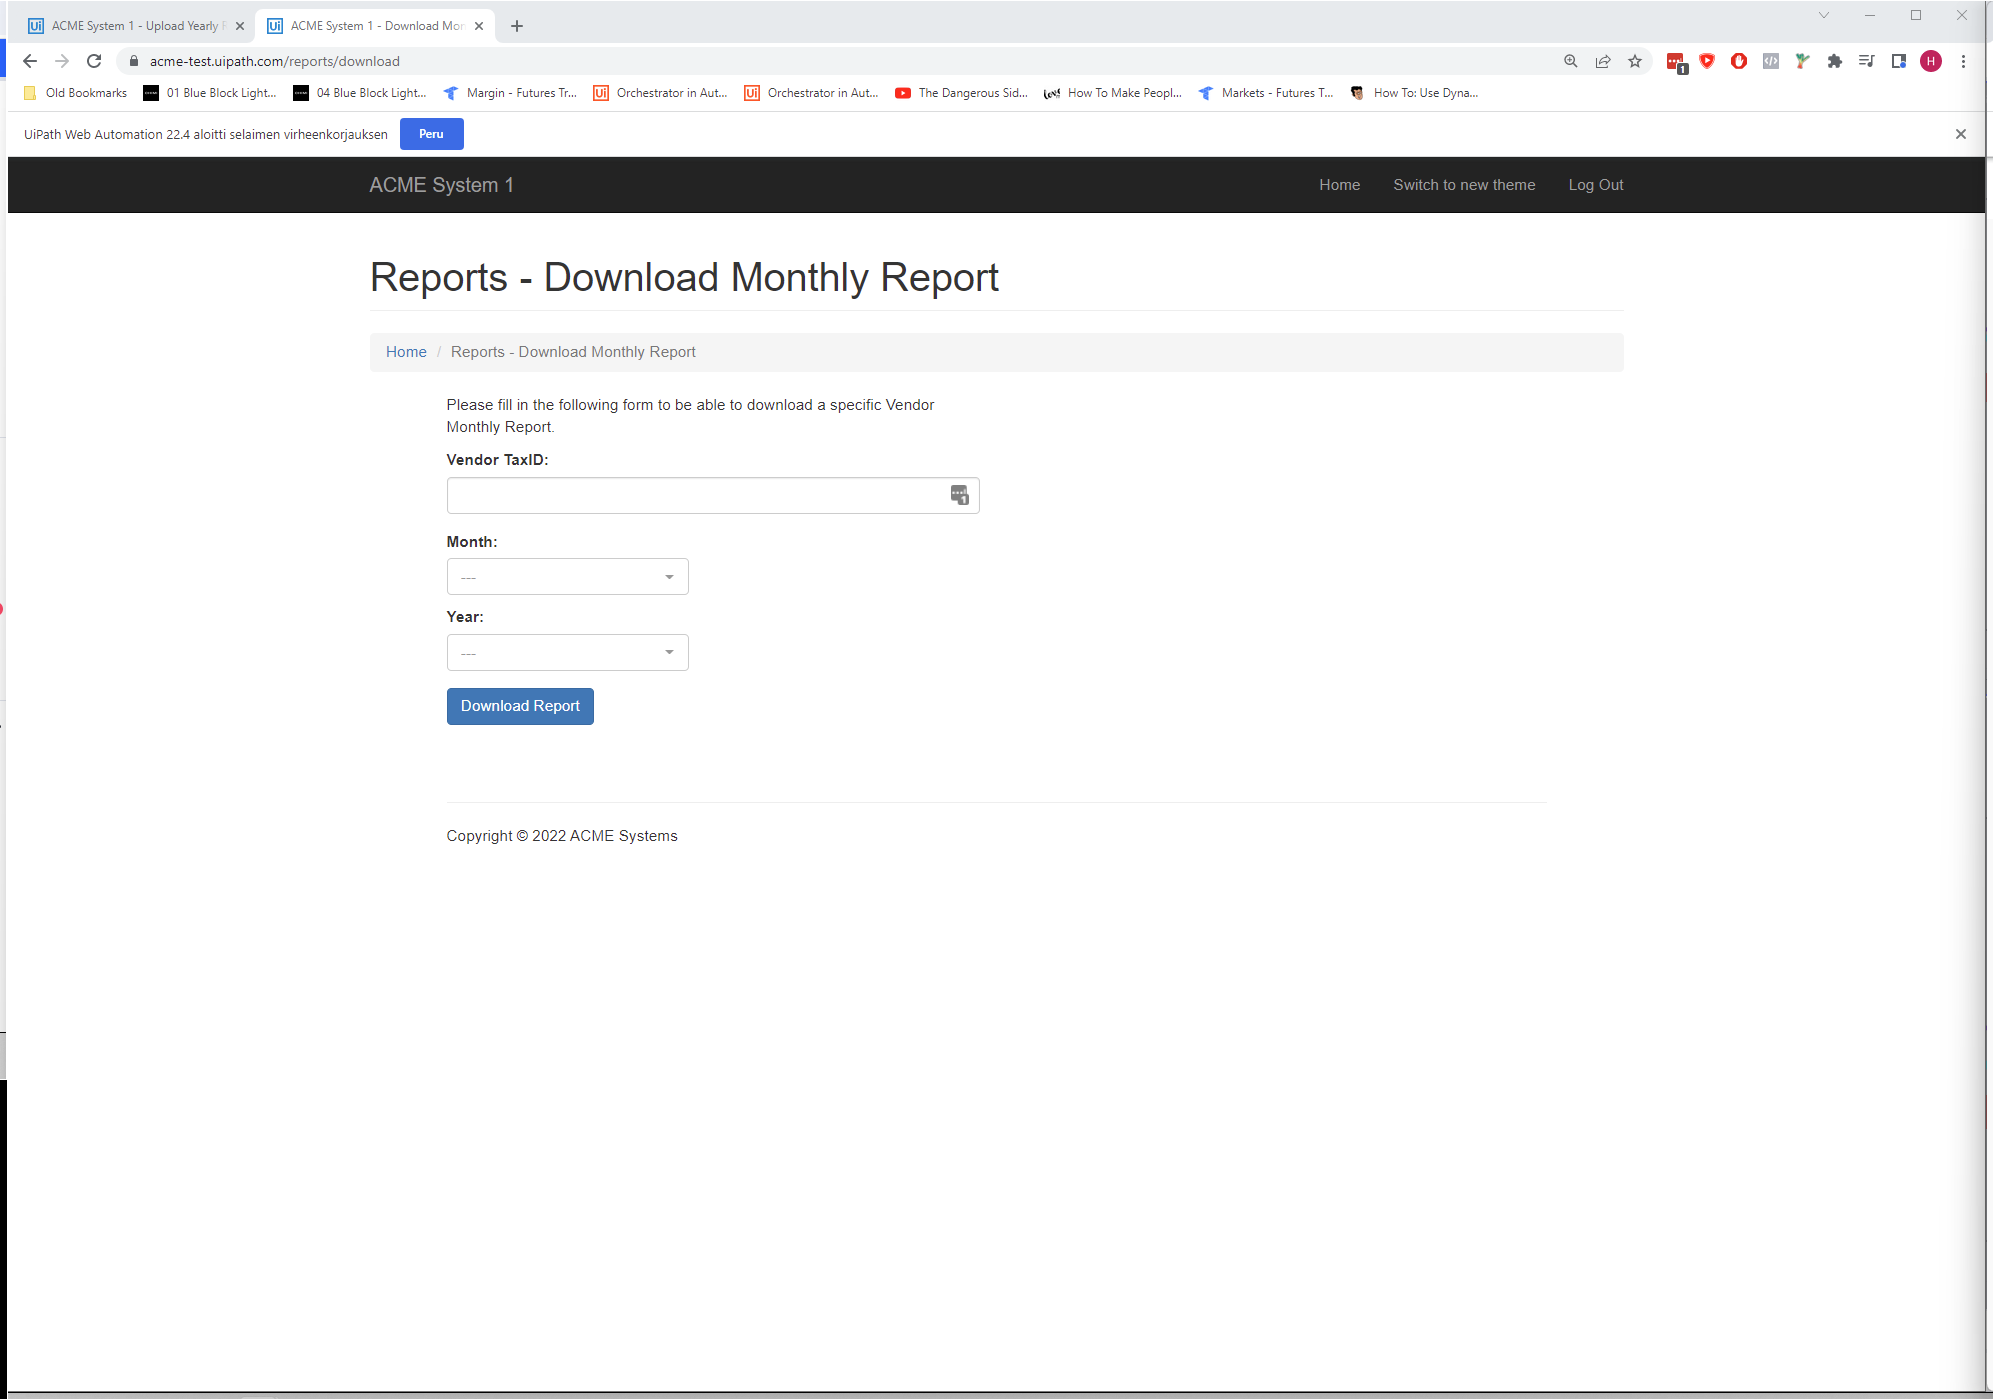
Task: Robotic Enterprise Framework
Workflow: System1_UploadYearlyReport

Step 1: Use Browser in window 'ACME System 1 - Download Monthly Report' (chrome.exe)

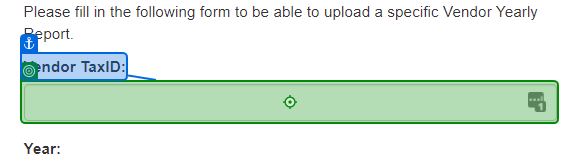
Step 2: type [in_TaxID] into 'Vendor TaxID'

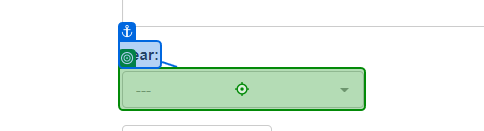
Step 3: click

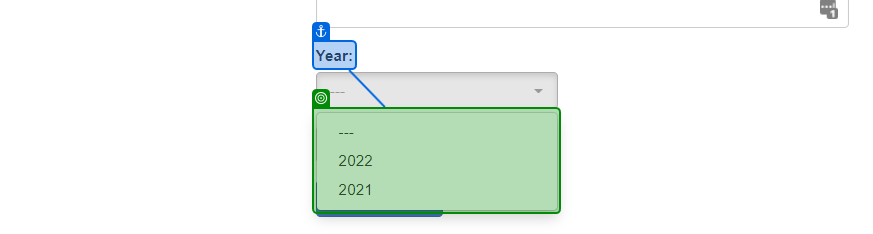
Step 4: select [in_Year]

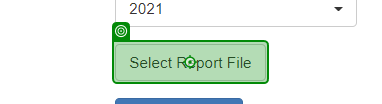
Step 5: click on 'Select Report File'

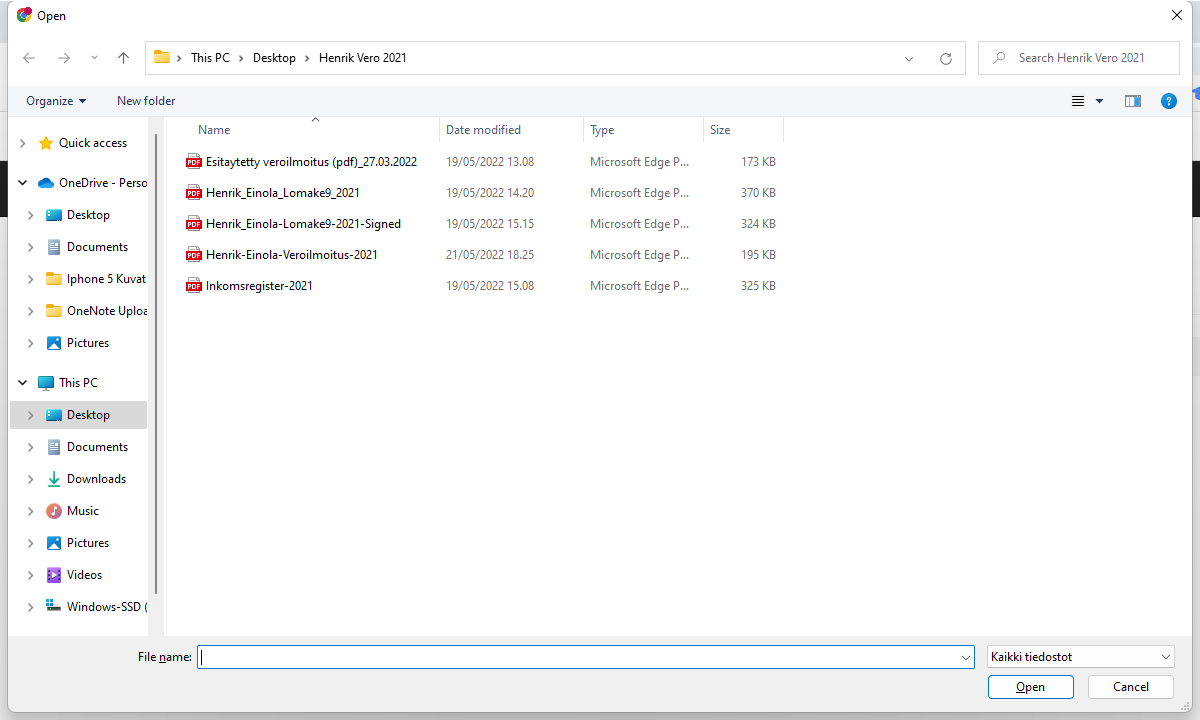
Step 6: Use Application: Open on the dialog in window 'Open' (chrome.exe)

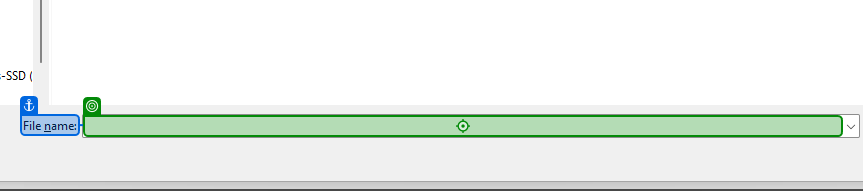
Step 7: type "[in_YearlyReportPath + "[k(enter)]"]"

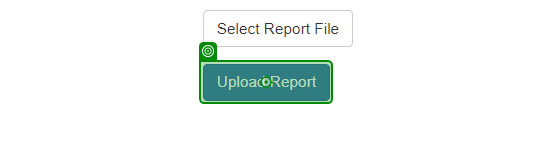
Step 8: click on 'Upload Report'

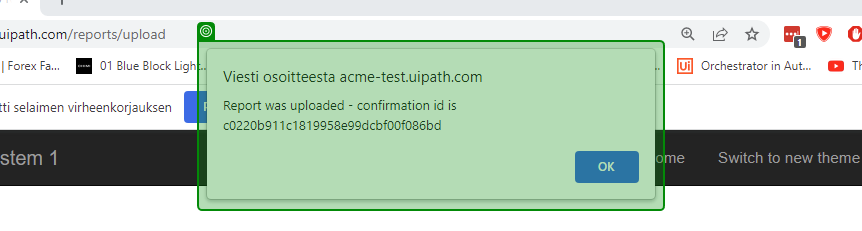
Step 9: check

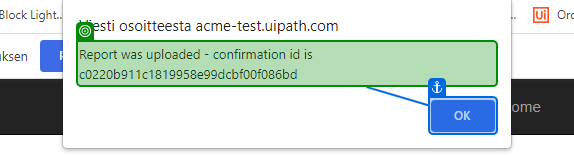
Step 10: get-text

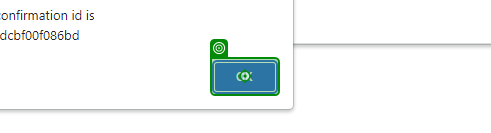
Step 11: click